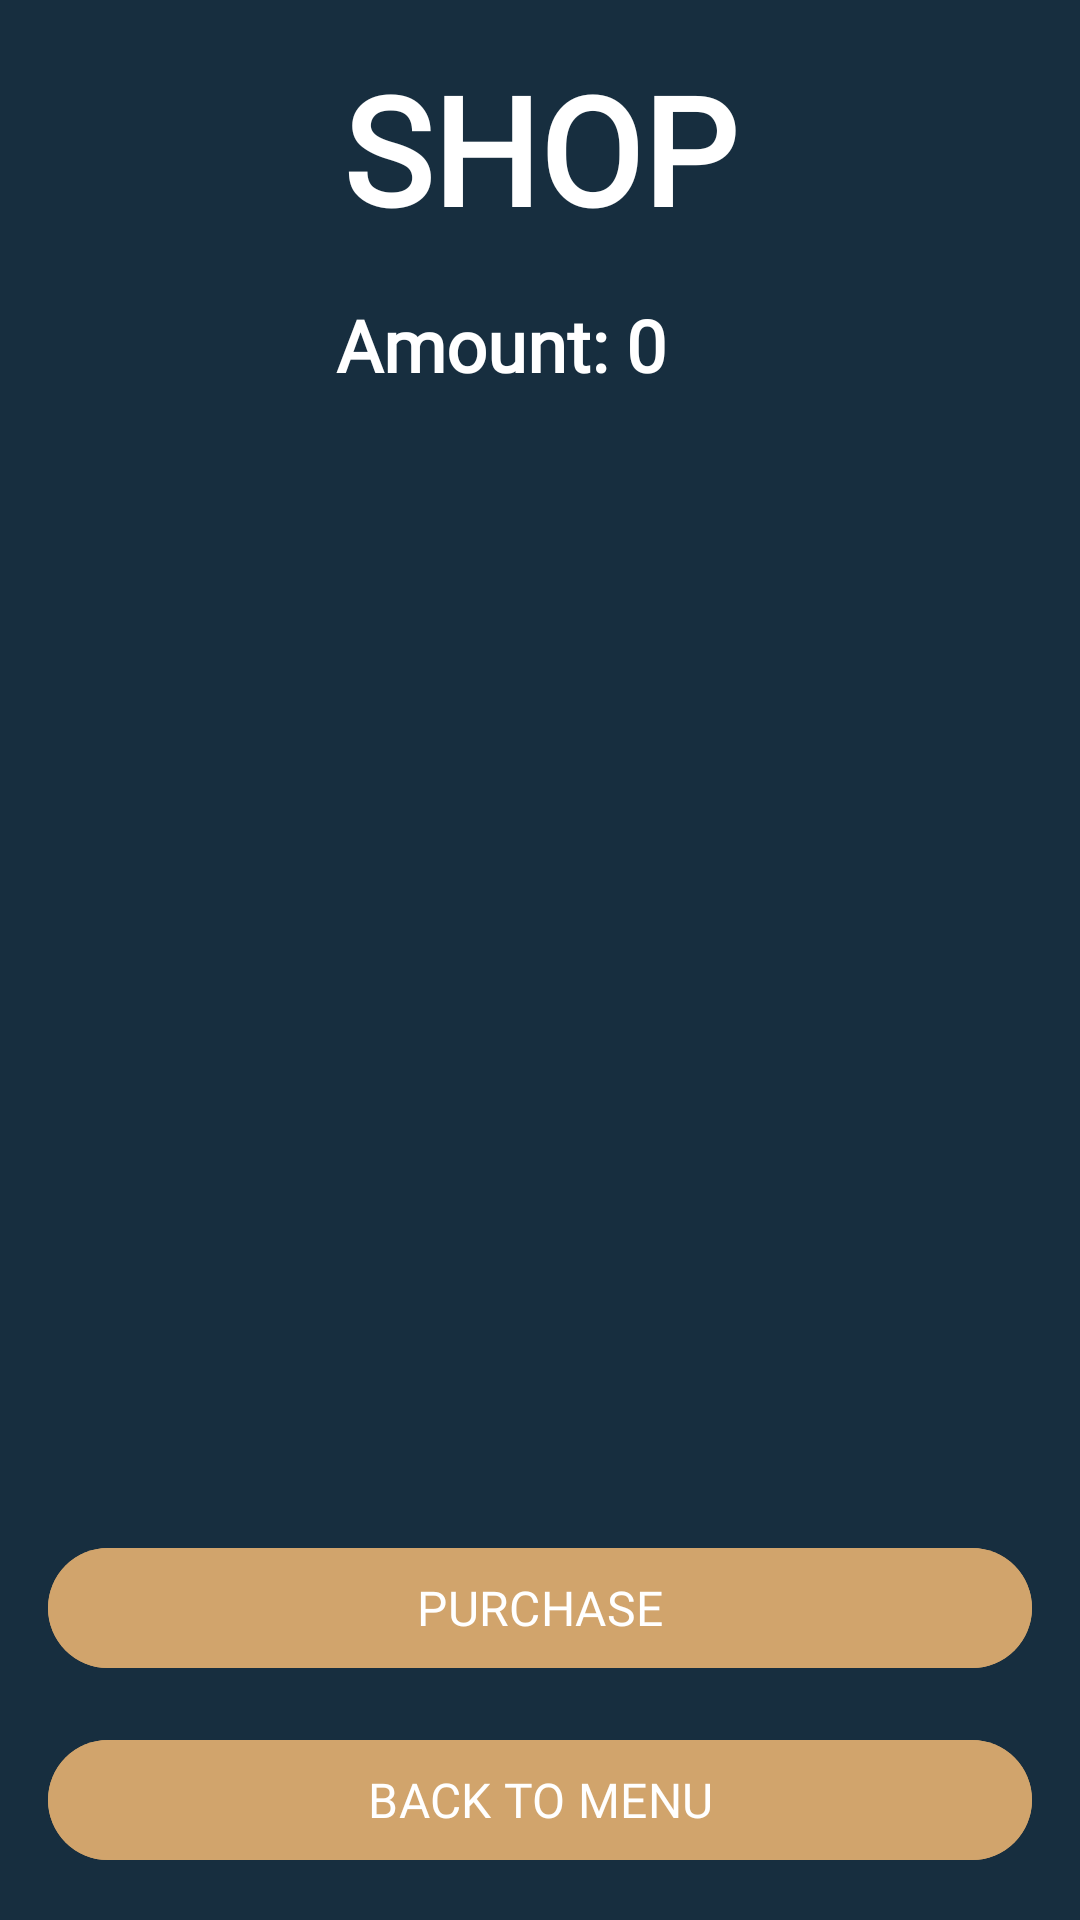

Android layout source for this screen:
<!-- AndroidManifest.xml: application theme Theme.War_of_Cards -->
<!-- res/layout/activity_shop.xml -->
<?xml version="1.0" encoding="utf-8"?>
<LinearLayout xmlns:android="http://schemas.android.com/apk/res/android"
    xmlns:app="http://schemas.android.com/apk/res-auto"
    xmlns:tools="http://schemas.android.com/tools"
    android:layout_width="match_parent"
    android:layout_height="match_parent"
    android:orientation="vertical"
    android:background="@drawable/shop_background"
    android:gravity="center"
    android:padding="16dp"
    tools:context=".ShopActivity">

    <com.google.android.material.textview.MaterialTextView
        android:id="@+id/shop_LBL_title"
        android:layout_width="wrap_content"
        android:layout_height="wrap_content"
        android:text="@string/shop"
        android:textSize="50sp"
        android:textColor="@color/white"
        android:fontFamily="@font/new_rocket"
        android:textStyle="bold"
        android:gravity="center"
        android:layout_marginBottom="16dp"/>

    <LinearLayout
        android:layout_width="wrap_content"
        android:layout_height="wrap_content"
        android:orientation="horizontal"
        android:gravity="center"
        android:layout_marginBottom="16dp">

        <com.google.android.material.textview.MaterialTextView
            android:id="@+id/shop_LBL_amount"
            android:layout_width="wrap_content"
            android:layout_height="wrap_content"
            android:text="Amount: 0"
            android:textSize="24sp"
            android:textColor="@color/white"
            android:fontFamily="@font/new_rocket"
            android:textStyle="bold"
            android:gravity="center"
            android:layout_marginStart="8dp"/>

        <ImageView
            android:id="@+id/shop_IMG_dollar"
            android:layout_width="24dp"
            android:layout_height="24dp"
            android:src="@drawable/dollar"
            android:layout_marginStart="10dp"/>

    </LinearLayout>

    <androidx.core.widget.NestedScrollView
        android:layout_width="match_parent"
        android:layout_height="0dp"
        android:layout_weight="1"
        android:fillViewport="true">

        <androidx.recyclerview.widget.RecyclerView
            android:id="@+id/shop_RV_items"
            android:layout_width="match_parent"
            android:layout_height="wrap_content"
            android:layout_marginBottom="16dp" />

    </androidx.core.widget.NestedScrollView>

    <com.google.android.material.button.MaterialButton
        android:id="@+id/shop_BTN_purchase"
        android:layout_width="match_parent"
        android:layout_height="48dp"
        android:text="@string/purchase"
        android:textAllCaps="true"
        android:fontFamily="@font/new_rocket"
        android:textSize="16sp"
        android:textColor="@color/white"
        android:backgroundTint="@color/gold"/>

    <com.google.android.material.button.MaterialButton
        android:id="@+id/shop_BTN_back"
        android:layout_width="match_parent"
        android:layout_height="48dp"
        android:text="@string/back_to_menu"
        android:textAllCaps="true"
        android:fontFamily="@font/new_rocket"
        android:textSize="16sp"
        android:textColor="@color/white"
        android:backgroundTint="@color/gold"
        android:layout_marginTop="16dp"/>

</LinearLayout>
<!-- resources referenced by this layout -->
<resources>
  <color name="gold">#D1A46C</color>
  <color name="white">#FFFFFFFF</color>
  <!-- drawable shop_background: png bitmap (drawable, 3457 bytes) -->
  <string name="back_to_menu">BACK TO MENU</string>
  <string name="purchase">Purchase</string>
  <string name="shop">SHOP</string>
  <style name="Theme.War_of_Cards" parent="Base.Theme.War_of_Cards" />
  <style name="Base.Theme.War_of_Cards" parent="Theme.Material3.DayNight.NoActionBar">
          
          
      </style>
</resources>
